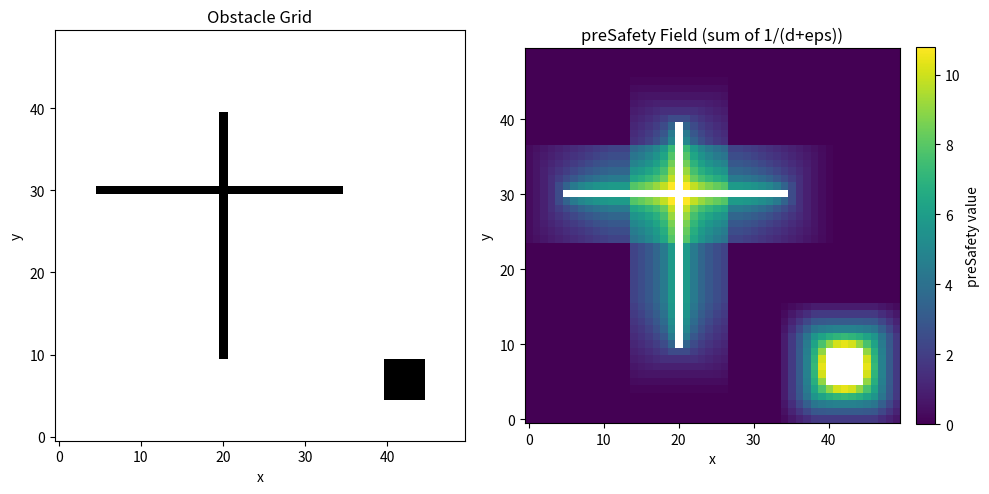

Here is the Python script that generated this plot:
import numpy as np
import matplotlib.pyplot as plt
from scipy.signal import fftconvolve
from scipy.ndimage import distance_transform_edt


class SafetyFieldDemo:
    def __init__(self, grid, R=5, epsilon=1e-3):
        """
        grid: 2D numpy array
              0 = free, 1 = obstacle
        R:    safety kernel Chebyshev radius
        """
        self.grid = grid.astype(np.float32)
        self.R = R
        self.epsilon = epsilon
        self.preSafety = None
        self.D = None

    def precomputeSafety(self):
        grid = self.grid
        obs = (grid == 1).astype(np.float32)
        R = int(self.R)

        # If no obstacles or invalid radius → no safety
        if R <= 0 or not np.any(obs):
            zero = np.zeros_like(obs, dtype=np.float32)
            self.preSafety = zero
            self.D = distance_transform_edt(grid == 0).astype(np.float32)
            return

        # --- Build Chebyshev radius stencil ---
        nd = obs.ndim  # should be 2
        grids = np.ogrid[tuple(slice(-R, R + 1) for _ in range(nd))]
        from functools import reduce
        d_inf = reduce(np.maximum, (np.abs(g) for g in grids)).astype(np.float32)

        # Kernel for method A: top-hat over Chebyshev ball
        K_count = np.zeros_like(d_inf, dtype=np.float32)
        K_count[d_inf <= R] = 1.0

        # Kernel for method B: inverse-distance over Chebyshev ball
        K_inv = np.zeros_like(d_inf, dtype=np.float32)
        # d_inf == 0 is the centre (self), we skip it; start at distance 1
        mask_inv = (d_inf > 0) & (d_inf <= R)
        K_inv[mask_inv] = 1.0 / (d_inf[mask_inv] + self.epsilon)

        # Convolve obstacles with inverse-distance kernel
        S_sumInv = fftconvolve(obs, K_inv, mode="same").astype(np.float32)

        # Distance transform (kept exactly as in your original code)
        self.D = distance_transform_edt(grid == 0).astype(np.float32)

        free = (grid == 0)
        D = self.D  # not strictly needed here but kept for completeness

        preB = np.zeros_like(D, dtype=np.float32)
        maskB = free & (S_sumInv > 0)

        # here S_sumInv already *is* the sum of 1/(distance + eps) over obstacles
        preB[maskB] = S_sumInv[maskB]
        self.preSafety = preB.astype(np.float32)


def build_test_grid():
    """
    Create a simple test grid with some obstacles.
    0 = free, 1 = obstacle
    """
    H, W = 50, 50
    grid = np.zeros((H, W), dtype=np.int32)

    # Add a vertical wall
    grid[10:40, 20] = 1

    # Add a horizontal wall
    grid[30, 5:35] = 1

    # Add a small block
    grid[5:10, 40:45] = 1

    return grid


if __name__ == "__main__":
    # 1. Build grid
    grid = build_test_grid()

    # 2. Compute safety field
    demo = SafetyFieldDemo(grid, R=6, epsilon=1e-3)
    demo.precomputeSafety()
    preSafety = demo.preSafety

    # 3. Plot obstacle grid and safety field
    fig, axes = plt.subplots(1, 2, figsize=(10, 5))

    # Plot obstacles
    ax0 = axes[0]
    ax0.set_title("Obstacle Grid")
    im0 = ax0.imshow(grid, origin="lower", cmap="gray_r")
    ax0.set_xlabel("x")
    ax0.set_ylabel("y")

    # Plot preSafety heatmap (mask obstacles for clarity)
    ax1 = axes[1]
    ax1.set_title("preSafety Field (sum of 1/(d+eps))")
    # Set obstacle cells to NaN so they show as blank
    safety_to_plot = preSafety.copy().astype(float)
    safety_to_plot[grid == 1] = np.nan
    im1 = ax1.imshow(safety_to_plot, origin="lower")
    ax1.set_xlabel("x")
    ax1.set_ylabel("y")
    fig.colorbar(im1, ax=ax1, fraction=0.046, pad=0.04, label="preSafety value")

    plt.tight_layout()
    plt.show()
